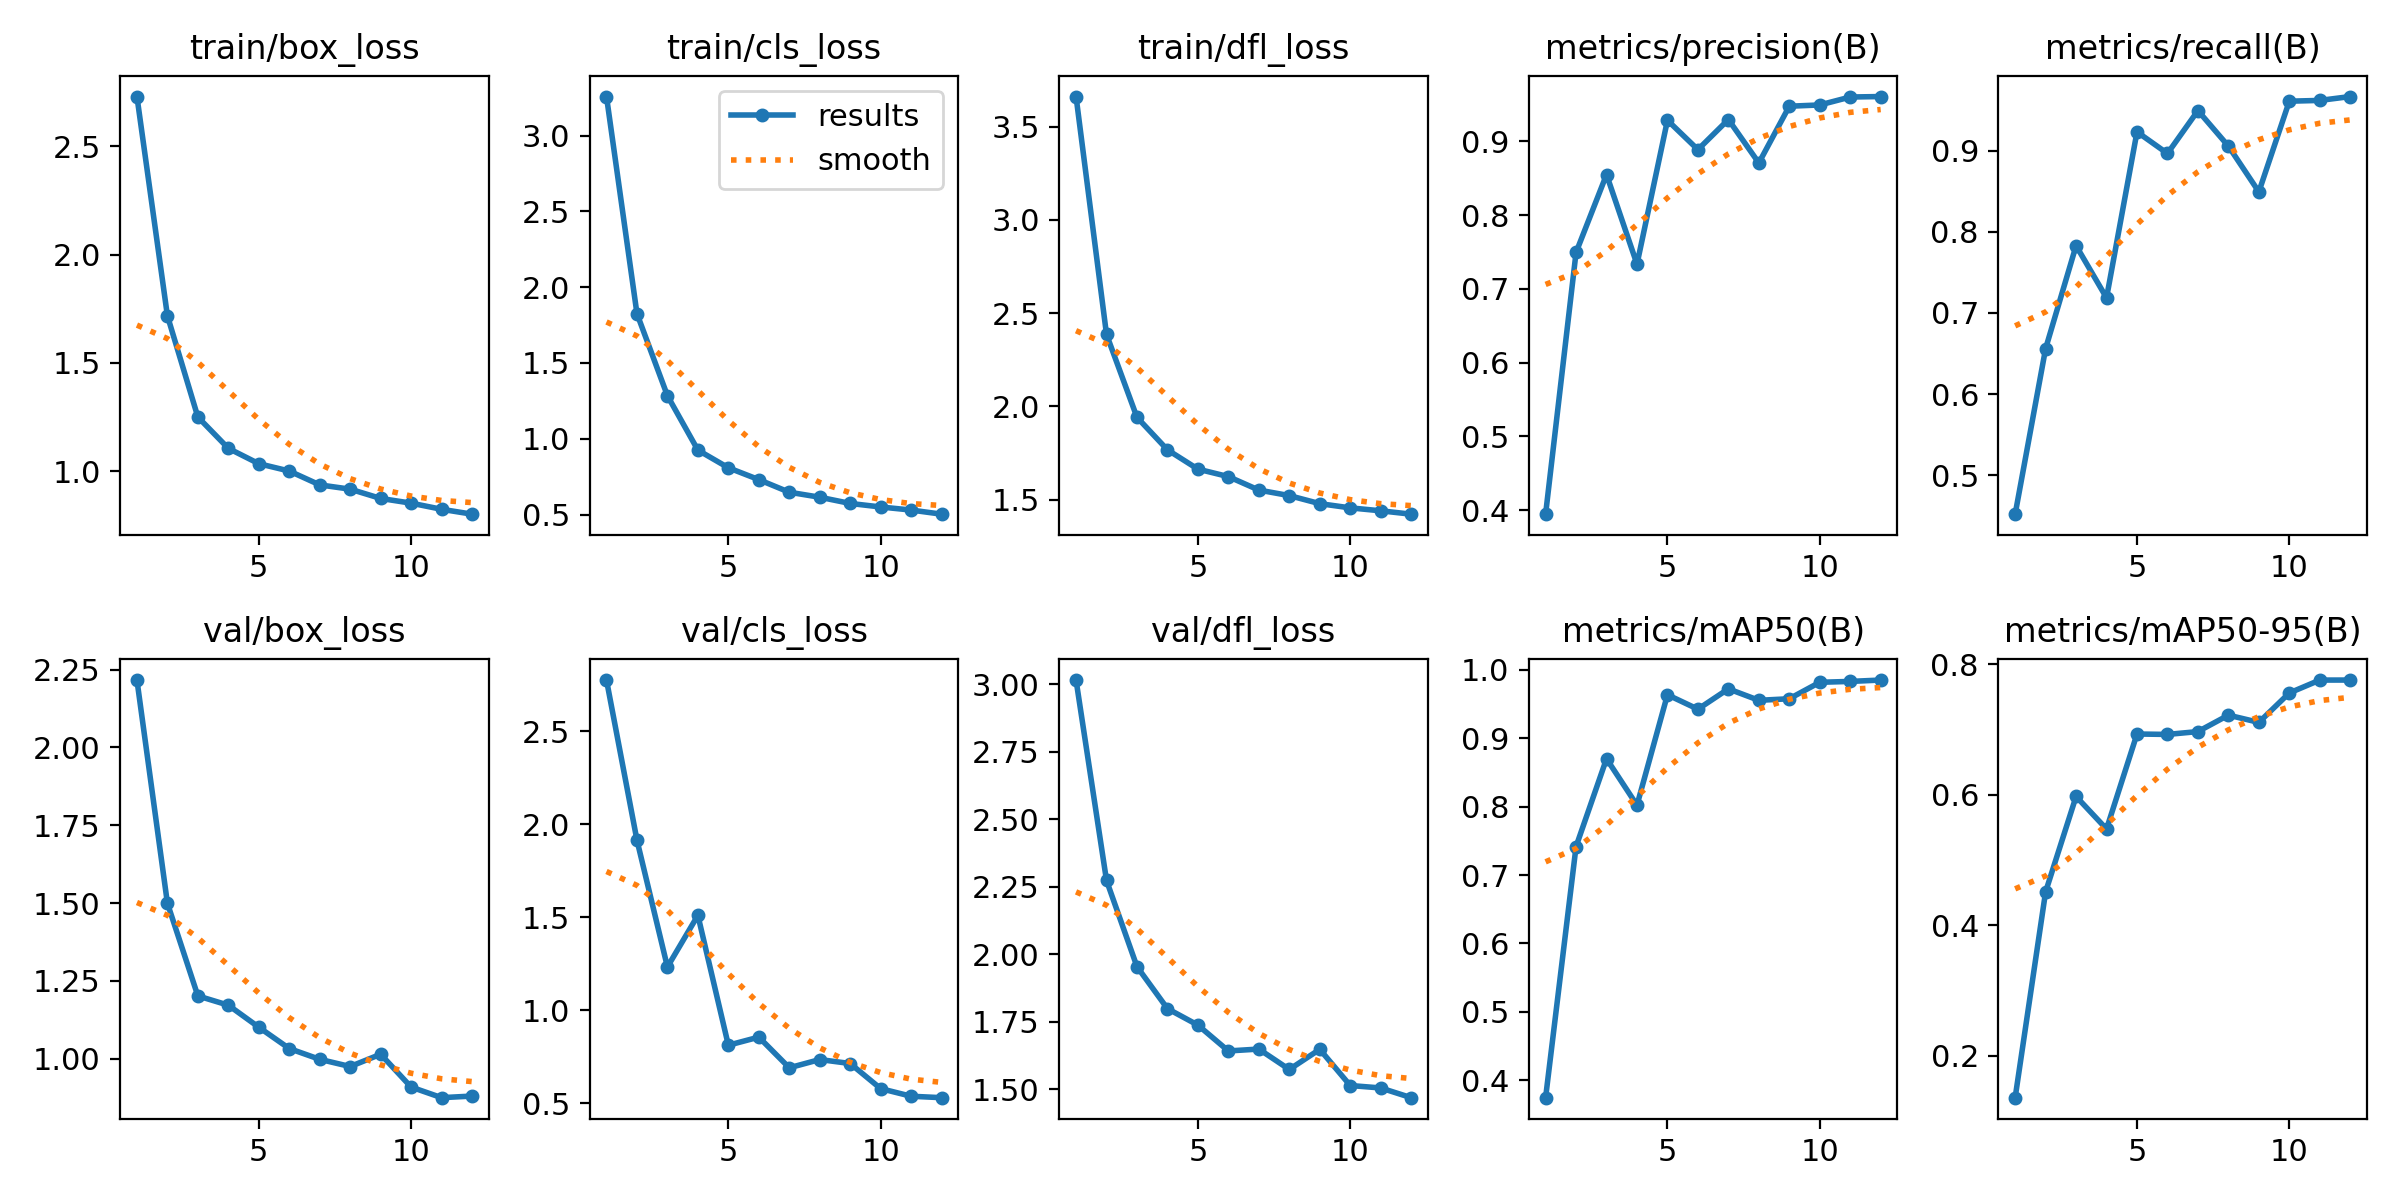

The data file committed next to this chart (first rows):
epoch, train/box_loss, train/cls_loss, train/dfl_loss, metrics/precision(B), metrics/recall(B), metrics/mAP50(B), metrics/mAP50-95(B), val/box_loss, val/cls_loss, val/dfl_loss, lr/pg0, lr/pg1, lr/pg2
1, 2.729, 3.257, 3.662, 0.3945, 0.452, 0.3749, 0.1353, 2.217, 2.776, 3.015, 0.0005525, 0.0005525, 0.0005525
2, 1.717, 1.825, 2.386, 0.7494, 0.656, 0.7416, 0.4511, 1.499, 1.914, 2.273, 0.001017, 0.001017, 0.001017
3, 1.25, 1.284, 1.941, 0.8549, 0.7827, 0.8697, 0.5974, 1.201, 1.233, 1.954, 0.001389, 0.001389, 0.001389
4, 1.105, 0.9248, 1.767, 0.7335, 0.7185, 0.8019, 0.5474, 1.171, 1.51, 1.798, 0.001254, 0.001254, 0.001254
5, 1.035, 0.8083, 1.663, 0.9286, 0.923, 0.9631, 0.6932, 1.101, 0.8118, 1.738, 0.001254, 0.001254, 0.001254
6, 1.001, 0.73, 1.623, 0.8888, 0.8963, 0.9421, 0.6925, 1.032, 0.8554, 1.642, 0.001117, 0.001117, 0.001117
7, 0.9367, 0.647, 1.551, 0.9296, 0.9492, 0.9718, 0.6969, 0.9974, 0.6904, 1.649, 0.0009794, 0.0009794, 0.0009794
8, 0.917, 0.614, 1.521, 0.8707, 0.9054, 0.955, 0.7221, 0.9743, 0.7347, 1.573, 0.0008418, 0.0008418, 0.0008418
9, 0.8742, 0.5729, 1.478, 0.9476, 0.8491, 0.9573, 0.711, 1.014, 0.7134, 1.648, 0.0007043, 0.0007043, 0.0007043
10, 0.8524, 0.5497, 1.455, 0.9493, 0.9607, 0.9813, 0.7561, 0.9083, 0.5784, 1.514, 0.0005668, 0.0005668, 0.0005668
11, 0.8241, 0.5293, 1.44, 0.9601, 0.9617, 0.9826, 0.7759, 0.8742, 0.5374, 1.505, 0.0004292, 0.0004292, 0.0004292
12, 0.8015, 0.5022, 1.421, 0.9607, 0.9665, 0.9846, 0.7759, 0.8794, 0.5297, 1.469, 0.0002917, 0.0002917, 0.0002917
